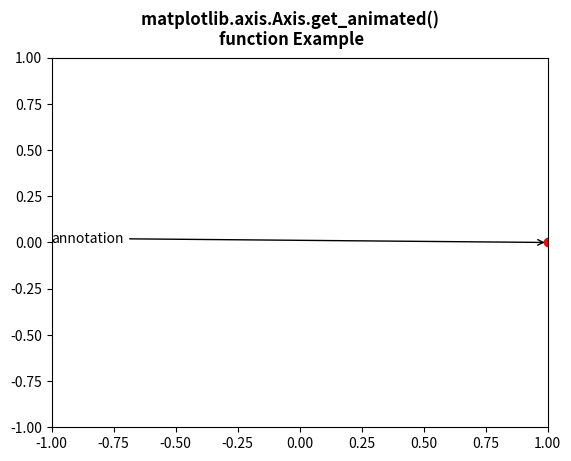

The script that saved this image:
# Implementation of matplotlib function
from matplotlib.axis import Axis
import numpy as np
import matplotlib.pyplot as plt
import matplotlib.animation as animation

fig, ax = plt.subplots()

ax.set_xlim([-1, 1])
ax.set_ylim([-1, 1])

L = 50
theta = np.linspace(0, 2 * np.pi, L)
r = np.ones_like(theta)

x = r * np.cos(theta)
y = r * np.sin(theta)

line, = ax.plot(1, 0, 'ro')

annotation = ax.annotate(
    'annotation', xy=(1, 0), xytext=(-1, 0),
    arrowprops={'arrowstyle': "->"}
)
Axis.set_animated(annotation, False)
w = Axis.get_animated(annotation)

print(str(w))

fig.suptitle("""matplotlib.axis.Axis.get_animated() 
function Example\n""", fontweight="bold")

plt.show()
